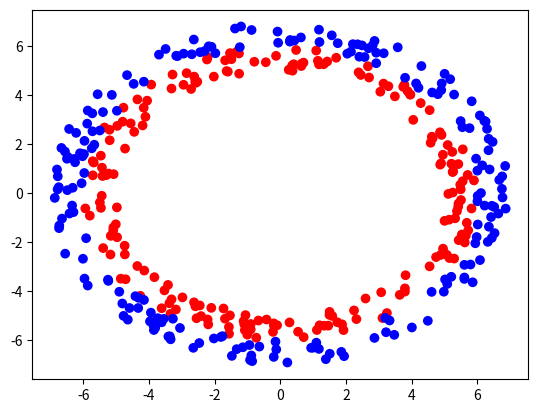

The matplotlib source for this figure:
import matplotlib.pyplot as plt
import numpy as np


def generate_points(cnt):

    def draw_ring(cnt, inner_radius, outer_radius):
        angle_arr = np.random.rand(cnt) * np.pi * 2
        length_arr = np.random.rand(cnt) * (outer_radius -
                                            inner_radius) + inner_radius
        return length_arr * np.cos(angle_arr), length_arr * np.sin(angle_arr)

    red_cnt = cnt // 2
    blue_cnt = cnt - red_cnt

    red_x, red_y = draw_ring(red_cnt, 5, 6)
    blue_x, blue_y = draw_ring(blue_cnt, 6, 7)
    X = np.stack((np.concatenate(
        (red_x, blue_x)), np.concatenate((red_y, blue_y))), 1)
    Y = np.array([0] * red_cnt + [1] * blue_cnt)
    return X.T, Y[..., np.newaxis].T


def plot_points(X, Y):
    new_X = X.T
    Y = np.squeeze(Y, 0)
    c = np.where(Y == 0, 'r', 'b')
    new_x = new_X[:, 0]
    new_y = new_X[:, 1]
    plt.scatter(new_x, new_y, color=c)
    plt.show()


def generate_plot_set():
    x = np.linspace(-10, 10, 100)
    y = np.linspace(-10, 10, 100)
    xx, yy = np.meshgrid(x, y)
    xx = xx.reshape(-1)
    yy = yy.reshape(-1)
    return np.stack((xx, yy), axis=1).T


def visualize(X, Y, plot_set_result: np.ndarray):
    x = np.linspace(-10, 10, 100)
    y = np.linspace(-10, 10, 100)
    xx, yy = np.meshgrid(x, y)
    color = plot_set_result.squeeze()
    c = np.where(color < 0.5, 'r', 'b')
    plt.scatter(xx, yy, c=c, marker='s')

    plt.xlim(-10, 10)
    plt.ylim(-10, 10)

    origin_x = X.T[:, 0]
    origin_y = X.T[:, 1]
    origin_color = np.where(Y.squeeze() < 0.5, '#AA0000', '#0000AA')

    plt.scatter(origin_x, origin_y, c=origin_color)

    plt.show()


def main():
    plot_points(*generate_points(400))


if __name__ == '__main__':
    main()
